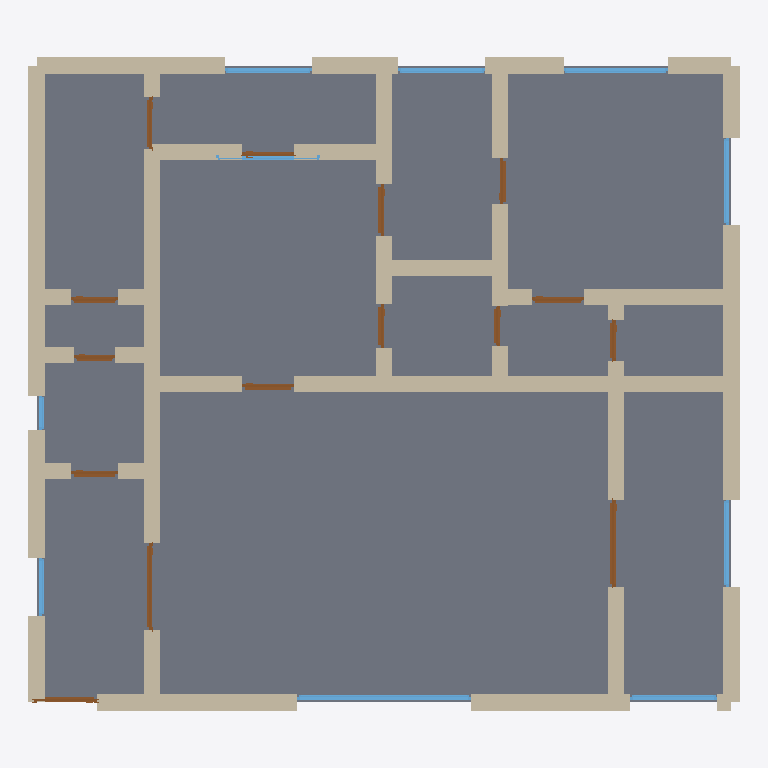
Plan cut of the same IFC building model at storey 'Ground Floor' (level 0.00 m, cut at 1.40 m), seen from above with north up, elements coloured by IFC class: 52 walls (beige), 15 doors (brown), 10 windows (light blue), 1 slab (grey). Cut surfaces are drawn darker.
Extent 12.3 m × 11.3 m × 2.9 m (x, y, z). Storeys (1): Ground Floor at 0.00 m. Elements (78): 52 IfcWall, 15 IfcDoor, 10 IfcWindow, 1 IfcSlab.

HEADER;
FILE_DESCRIPTION(('ViewDefinition[DesignTransferView]'),'2;1');
FILE_NAME('/dev/null','2026-05-05T15:07:27+05:30',(''),(''),'IfcOpenShell 0.8.5','IfcOpenShell 0.8.5','Nobody');
FILE_SCHEMA(('IFC4'));
ENDSEC;
DATA;
#1=IFCPROJECT('0yyklNi_51nOH7uvr9hL9r',$,'A Didcot Modern Eco 4-bed detached — Milton Heights typology',$,$,$,$,(#10),#5);
#12=IFCSITE('2FzBSzOsb8J8KKQ3zs4A7W',$,'Site',$,$,$,$,$,$,$,$,$,$,$);
#13=IFCBUILDING('3WviirOzjArvcxjqjbed5d',$,'Building',$,$,$,$,$,$,$,$,$);
#16=IFCBUILDINGSTOREY('0wob4Z5w52lBjmaN7c3xJC',$,'Ground Floor',$,$,#22,$,$,$,$);
#3332=IFCSLAB('0IS58CZurE6uvTzX6PsDil',$,'Floor',$,$,#3349,#3344,$,.FLOOR.);
#244=IFCWALL('3d$k7$I5T0JgVmr$qIlFRS',$,'Exterior Wall',$,$,#265,#260,$,$);
#112=IFCWALL('35kmD3iBTDIPZxYbhK3aPG',$,'Exterior Wall',$,$,#133,#128,$,$);
#23=IFCWALL('30yC7Gyfn8cAthnn_IQ7X$',$,'Exterior Wall',$,$,#45,#39,$,$);
#222=IFCWALL('2e506tOPf7FO9rHAgM0fp4',$,'Exterior Wall',$,$,#243,#238,$,$);
#46=IFCWALL('2c4WsBO51E9vHjUkyrzm9i',$,'Exterior Wall',$,$,#67,#62,$,$);
#706=IFCWALL('1Kb9gOuenDz9MEtDZrxOvS',$,'Interior Wall',$,$,#727,#722,$,$);
#266=IFCWALL('03iHbctjzAdQQoQAsmozck',$,'Exterior Wall',$,$,#287,#282,$,$);
#90=IFCWALL('333kSMv9H4Vhs6yBe6CQFh',$,'Exterior Wall',$,$,#111,#106,$,$);
#486=IFCWALL('2$ZSuvyh94ywkCNRRuPzta',$,'Interior Wall',$,$,#507,#502,$,$);
#420=IFCWALL('3OsD4HZMvAbAsqTBT9be58',$,'Interior Wall',$,$,#441,#436,$,$);
#508=IFCWALL('261N_XjkbDDuYpWKOpKUVX',$,'Interior Wall',$,$,#529,#524,$,$);
#398=IFCWALL('0i4Ba0a$PBQvQ5roKrbJ4v',$,'Interior Wall',$,$,#419,#414,$,$);
#970=IFCWALL('2EjYEzq_n9gAZ0fCLKS74V',$,'Interior Wall',$,$,#991,#986,$,$);
#552=IFCWALL('0Mvi2diov5ChH5cXWwHVVJ',$,'Interior Wall',$,$,#573,#568,$,$);
#1080=IFCWALL('0W1nJ4zP55oR5h$DIBG2C2',$,'Interior Wall',$,$,#1101,#1096,$,$);
#200=IFCWALL('3uCv9SdG52XwEWiawOAvJs',$,'Exterior Wall',$,$,#221,#216,$,$);
#464=IFCWALL('1c$nZLB$H3Qwz8djLdV_FT',$,'Interior Wall',$,$,#485,#480,$,$);
#442=IFCWALL('3GO13E8sH5XQT$lqqXyom8',$,'Interior Wall',$,$,#463,#458,$,$);
#288=IFCWALL('2QvjYI4eX2cwdnv5thTBvG',$,'Exterior Wall',$,$,#309,#304,$,$);
#860=IFCWALL('0oy7h9D41FFuegA_qtlWjS',$,'Interior Wall',$,$,#881,#876,$,$);
#1102=IFCWALL('1ppJNdHebDEeqP$k$LUxG$',$,'Interior Wall',$,$,#1123,#1118,$,$);
#178=IFCWALL('1XSBMYw1X4SOcOdo6JIDuO',$,'Exterior Wall',$,$,#199,#194,$,$);
#882=IFCWALL('1VyXP5K0v5Qh9$9Ef$Fsry',$,'Interior Wall',$,$,#903,#898,$,$);
#530=IFCWALL('2_iCeocZL4cOxjltdR6Ks5',$,'Interior Wall',$,$,#551,#546,$,$);
#1146=IFCWALL('3GhOUytFfCRgLdVLQSMf5C',$,'Interior Wall',$,$,#1167,#1162,$,$);
#134=IFCWALL('2gm3Z_ATL8jQW2LtXcDpVN',$,'Exterior Wall',$,$,#155,#150,$,$);
#332=IFCWALL('3iMBybVInBiPm990LazP5I',$,'Interior Wall',$,$,#353,#348,$,$);
#156=IFCWALL('11_AJt$gLACegVZDQqKlwe',$,'Exterior Wall',$,$,#177,#172,$,$);
#310=IFCWALL('14w$wj0VL2pegAVDPNVBX2',$,'Interior Wall',$,$,#331,#326,$,$);
#1124=IFCWALL('2nmIxgwwH1_hlsEEvmSr5x',$,'Interior Wall',$,$,#1145,#1140,$,$);
#640=IFCWALL('2jxcQ_QxH2fQajLu0bWGcE',$,'Interior Wall',$,$,#661,#656,$,$);
#2443=IFCWINDOW('3q_ejcak55uhlNCu0Cn$us',$,'Window',$,$,#2497,#2492,$,1.2,3.0,$,$,$);
#596=IFCWALL('3tbObw7990uQoNEkABE61g',$,'Interior Wall',$,$,#617,#612,$,$);
#794=IFCWALL('3Y_cbdt6nDLhsy$v4aeqhw',$,'Interior Wall',$,$,#815,#810,$,$);
#1678=IFCDOOR('3bosCfiaT7pvqJSZ4vPUHd',$,'Door',$,$,#1762,#1757,$,2.1,1.5,$,$,$);
#2663=IFCWINDOW('1PX1zYj5r4CAVdp5BpjJaE',$,'Window',$,$,#2717,#2712,$,1.2,1.8,$,$,$);
#816=IFCWALL('0sRa2TLA5DHOVjhCOLVyZw',$,'Interior Wall',$,$,#837,#832,$,$);
#1036=IFCWALL('2KrI4CXqPAQ8XzGwp7dttV',$,'Interior Wall',$,$,#1057,#1052,$,$);
#354=IFCWALL('2RP38s9cb1QR66U3FROEyR',$,'Interior Wall',$,$,#375,#370,$,$);
#662=IFCWALL('3VE6OzJ4P9tP7gS92uakcM',$,'Interior Wall',$,$,#683,#678,$,$);
#904=IFCWALL('2odc3sLfTBZ829ZV96k7Mc',$,'Interior Wall',$,$,#925,#920,$,$);
#618=IFCWALL('02xD4aaKL9vBJp7byGsasM',$,'Interior Wall',$,$,#639,#634,$,$);
#948=IFCWALL('3AWem1vKb05etej1$9LdWq',$,'Interior Wall',$,$,#969,#964,$,$);
#772=IFCWALL('2KFuQxWkD83efd6ERwZOFs',$,'Interior Wall',$,$,#793,#788,$,$);
#838=IFCWALL('0kpz_gA1r5pw5o_y0BY$F3',$,'Interior Wall',$,$,#859,#854,$,$);
#1253=IFCDOOR('1v7GWYC2T9GxRz_64g0lbb',$,'Door',$,$,#1337,#1332,$,2.1,1.5,$,$,$);
#2498=IFCWINDOW('0opzki2krCde8ZSv50ZM3E',$,'Window',$,$,#2552,#2547,$,1.2,1.5,$,$,$);
#2553=IFCWINDOW('2luw3shev0vxE_sD3lnOYx',$,'Window',$,$,#2607,#2602,$,1.2,1.5,$,$,$);
#2718=IFCWINDOW('2TTIfTbk172eq3pBOg8cC5',$,'Window',$,$,#2772,#2767,$,1.2,1.5,$,$,$);
#2773=IFCWINDOW('3GSMRpqWb5dxdIU4xzmPbn',$,'Window',$,$,#2827,#2822,$,1.2,1.5,$,$,$);
#2828=IFCWINDOW('0eii03RM5DegQgzEL$C8nt',$,'Window',$,$,#2882,#2877,$,1.2,1.5,$,$,$);
#376=IFCWALL('1T2EAQP_DADwy2b3zsNwWT',$,'Interior Wall',$,$,#397,#392,$,$);
#684=IFCWALL('2XzNr52Or22BP_0U13bzUF',$,'Interior Wall',$,$,#705,#700,$,$);
#1058=IFCWALL('3BWmObKpv7xuzeWTnT$uaV',$,'Interior Wall',$,$,#1079,#1074,$,$);
#750=IFCWALL('2wl3LjgpH1CfRWxdpWaTLK',$,'Interior Wall',$,$,#771,#766,$,$);
#574=IFCWALL('2BrOasHi1BWBqN5y4k35gy',$,'Interior Wall',$,$,#595,#590,$,$);
#2188=IFCDOOR('0kZQSgtPDBJAZHbd39bl3d',$,'Door',$,$,#2272,#2267,$,2.1,0.9,$,$,$);
#1014=IFCWALL('1No4$H0PL97hXmmF4I2r9E',$,'Interior Wall',$,$,#1035,#1030,$,$);
#1763=IFCDOOR('2h3ablaFT6wBoOcGKEicEL',$,'Door',$,$,#1847,#1842,$,2.1,0.9,$,$,$);
#2103=IFCDOOR('1aGQWgyZrBWODsUh2VyvGz',$,'Door',$,$,#2187,#2182,$,2.1,0.9,$,$,$);
#1168=IFCDOOR('0ei8MJVP1BkfZVulKSWhcR',$,'Door',$,$,#1252,#1247,$,2.1,1.1,$,$,$);
#2938=IFCWINDOW('02Pe9P5b554uHGKe_zjdxJ',$,'Window',$,$,#2992,#2987,$,1.2,1.0,$,$,$);
#1508=IFCDOOR('3TWbnWXIj1mhLwSyYo89Cs',$,'Door',$,$,#1592,#1587,$,2.1,0.8,$,$,$);
#1338=IFCDOOR('39mNUg8N50qugetpxYvDof',$,'Door',$,$,#1422,#1417,$,2.1,0.8,$,$,$);
#2608=IFCWINDOW('1ZC21cgJz4uhWQpPtGDpu6',$,'Window',$,$,#2662,#2657,$,1.2,1.8,$,$,$);
#2358=IFCDOOR('0Xe0f94Nb9FwyUdPtcl1ho',$,'Door',$,$,#2442,#2437,$,2.1,0.8,$,$,$);
#1593=IFCDOOR('1jGvQQzgT7Bh7XC1xFU8WF',$,'Door',$,$,#1677,#1672,$,2.1,0.9,$,$,$);
#1848=IFCDOOR('2NHLnabkr0jAUp0mZ5a2uH',$,'Door',$,$,#1932,#1927,$,2.1,0.75,$,$,$);
#2018=IFCDOOR('1LgDrao4f01ACBJs52OaRV',$,'Door',$,$,#2102,#2097,$,2.1,0.7,$,$,$);
#992=IFCWALL('1cd7IRC81BevpIO2e_zSUN',$,'Interior Wall',$,$,#1013,#1008,$,$);
#68=IFCWALL('1nfiQAlwX8zQDvCDSUe46j',$,'Exterior Wall',$,$,#89,#84,$,$);
#1423=IFCDOOR('3xXgwy8bf7jQTpOe$Vj5zW',$,'Door',$,$,#1507,#1502,$,2.1,0.7,$,$,$);
#1933=IFCDOOR('2Lsl2pZeD6EhdaVZpv5nzy',$,'Door',$,$,#2017,#2012,$,2.1,0.7,$,$,$);
#2273=IFCDOOR('18NHnDeRPDwPg7xJ_eNCRp',$,'Door',$,$,#2357,#2352,$,2.1,0.9,$,$,$);
#2883=IFCWINDOW('2uFehGtC986hkdQMCJ52fW',$,'Window',$,$,#2937,#2932,$,1.2,0.6,$,$,$);
#926=IFCWALL('37k7WXXKX8OwrpESCVBgme',$,'Interior Wall',$,$,#947,#942,$,$);
#728=IFCWALL('2j7CG3nmb35Q8Ah7i2bt1J',$,'Interior Wall',$,$,#749,#744,$,$);
ENDSEC;
